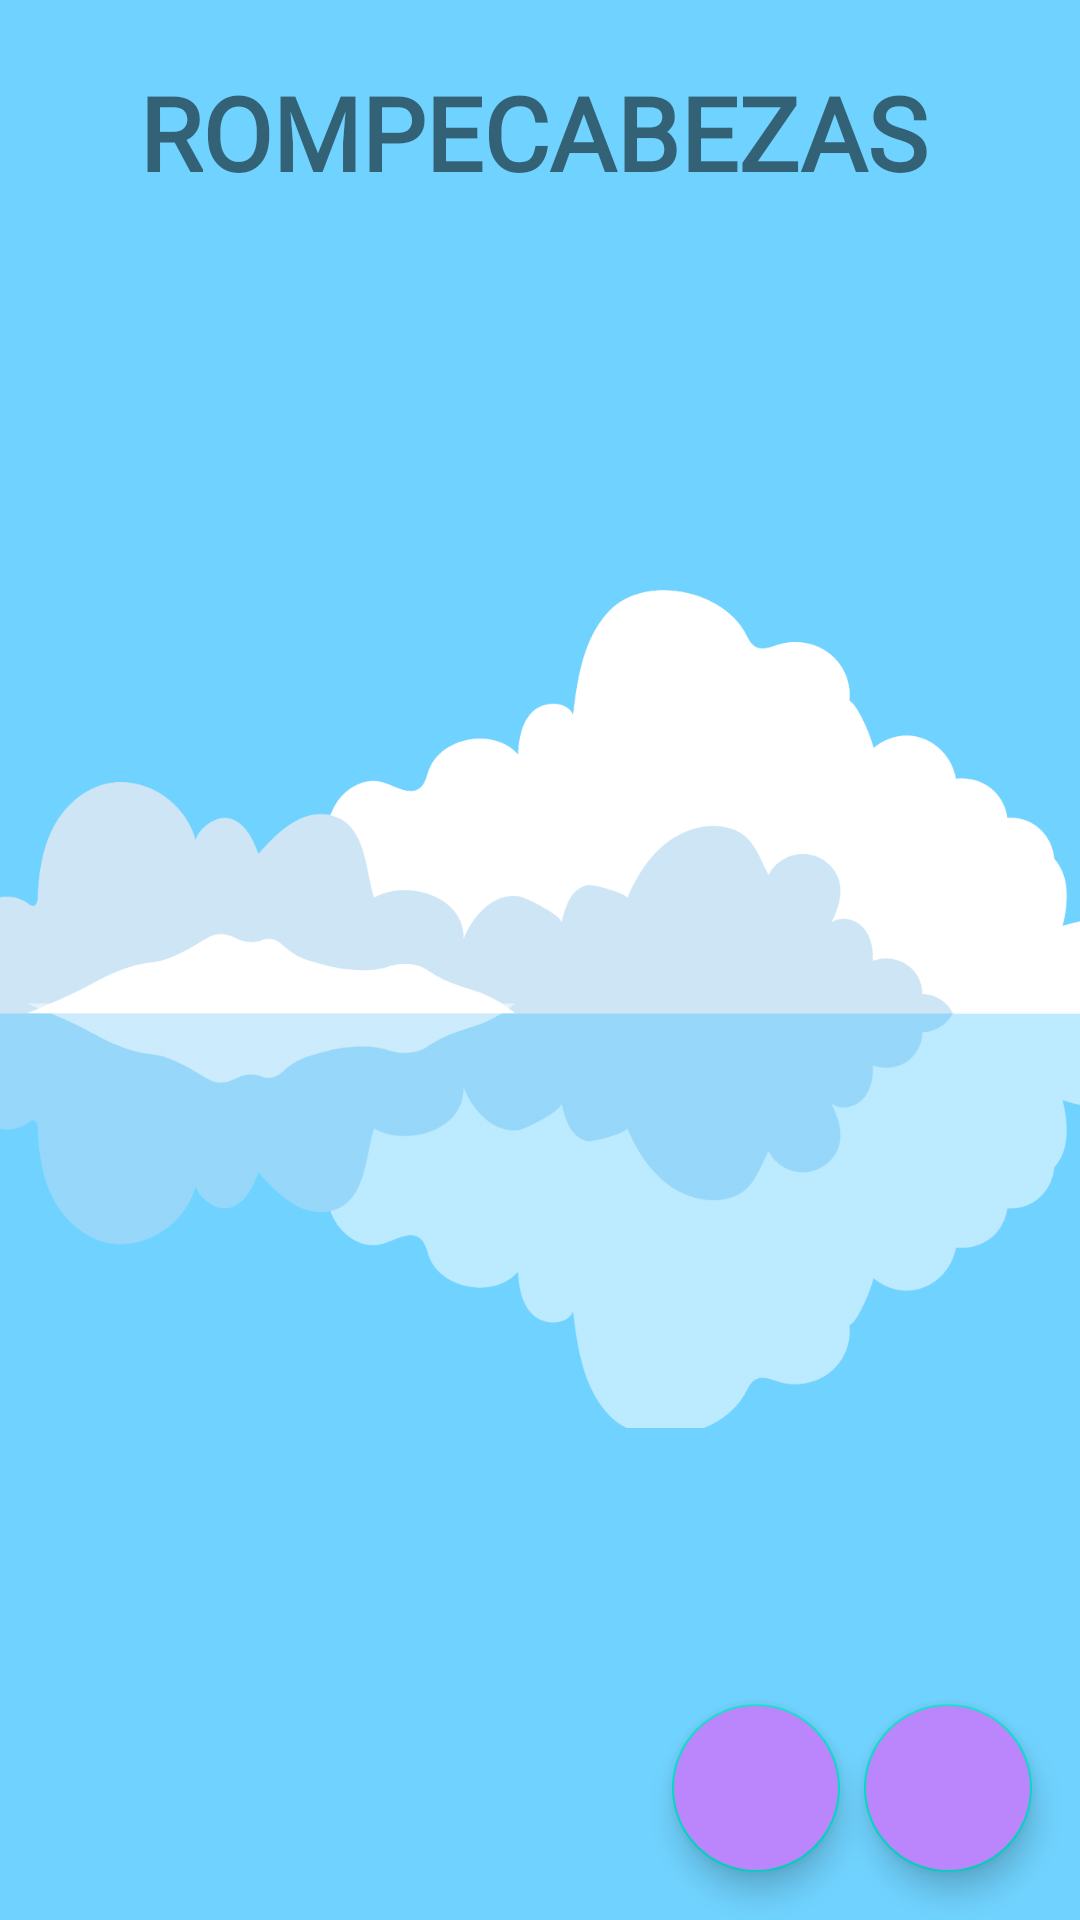

The Android layout XML behind this screen, and the referenced resources:
<!-- AndroidManifest.xml: fallback theme Theme.MaterialComponents.DayNight.NoActionBar -->
<!-- res/layout/activity_rompe_cabezas.xml -->
<?xml version="1.0" encoding="utf-8"?>
<androidx.constraintlayout.widget.ConstraintLayout
    xmlns:android="http://schemas.android.com/apk/res/android"
    xmlns:app="http://schemas.android.com/apk/res-auto"
    xmlns:tools="http://schemas.android.com/tools"
    android:layout_width="match_parent"
    android:layout_height="match_parent"
    android:background="#BF40C4FF"
    tools:context=".RompeCabezas">

    <ImageView
        android:id="@+id/imageView"
        android:layout_width="506dp"
        android:layout_height="366dp"
        android:scaleType="fitCenter"
        app:layout_constraintBottom_toBottomOf="parent"
        app:layout_constraintEnd_toEndOf="parent"
        app:layout_constraintHorizontal_bias="0.505"
        app:layout_constraintStart_toStartOf="parent"
        app:layout_constraintTop_toTopOf="parent"
        app:layout_constraintVertical_bias="0.55"
        app:srcCompat="@drawable/nubes" />

    <GridView
        android:id="@+id/grid"
        android:layout_width="409dp"
        android:layout_height="525dp"
        android:layout_margin="8dp"
        android:horizontalSpacing="10dp"
        android:numColumns="3"
        android:paddingHorizontal="10dp"
        android:paddingVertical="10dp"
        android:verticalSpacing="10dp"
        app:layout_constraintBottom_toBottomOf="parent"
        app:layout_constraintEnd_toEndOf="parent"
        app:layout_constraintStart_toStartOf="parent"
        app:layout_constraintTop_toTopOf="parent"

        />
   <com.google.android.material.floatingactionbutton.FloatingActionButton
       android:layout_marginEnd="16dp"
       android:layout_marginBottom="16dp"
       android:layout_width="wrap_content"
       android:id="@+id/cameraButton"

       android:layout_height="wrap_content"
       android:clickable="true"
       android:tint="@color/white"
       android:onClick="onImageCameraClicked"
       android:backgroundTint="@color/purple_200"
       android:src="@drawable/ic_camera"
       app:layout_constraintBottom_toBottomOf="parent"
       app:layout_constraintEnd_toEndOf="parent"
       />
    <com.google.android.material.floatingactionbutton.FloatingActionButton
        android:layout_marginEnd="8dp"
        android:layout_marginBottom="16dp"
        android:layout_width="wrap_content"
        android:id="@+id/galleryButton"
        android:layout_height="wrap_content"
        android:clickable="true"
        android:tint="@color/white"
        android:onClick="onImageGalleryClicked"
        android:backgroundTint="@color/purple_200"
        android:src="@drawable/ic_gallery"
        app:layout_constraintBottom_toBottomOf="parent"
        app:layout_constraintEnd_toEndOf="parent"
        app:layout_constraintEnd_toStartOf="@+id/cameraButton"
        />




    <TextView
        android:id="@+id/textView9"
        android:layout_width="wrap_content"
        android:layout_height="wrap_content"
        android:fontFamily="@font/quicksand_light"
        android:text="ROMPECABEZAS"
        android:textSize="34sp"
        android:textStyle="bold"
        app:layout_constraintBottom_toBottomOf="parent"
        app:layout_constraintEnd_toEndOf="parent"
        app:layout_constraintHorizontal_bias="0.476"
        app:layout_constraintStart_toStartOf="parent"
        app:layout_constraintTop_toTopOf="parent"
        app:layout_constraintVertical_bias="0.036" />


</androidx.constraintlayout.widget.ConstraintLayout>
<!-- resources referenced by this layout -->
<resources>
  <color name="purple_200">#FFBB86FC</color>
  <color name="white">#FFFFFFFF</color>
  <!-- drawable nubes: png bitmap (drawable, 67842 bytes) -->
</resources>
